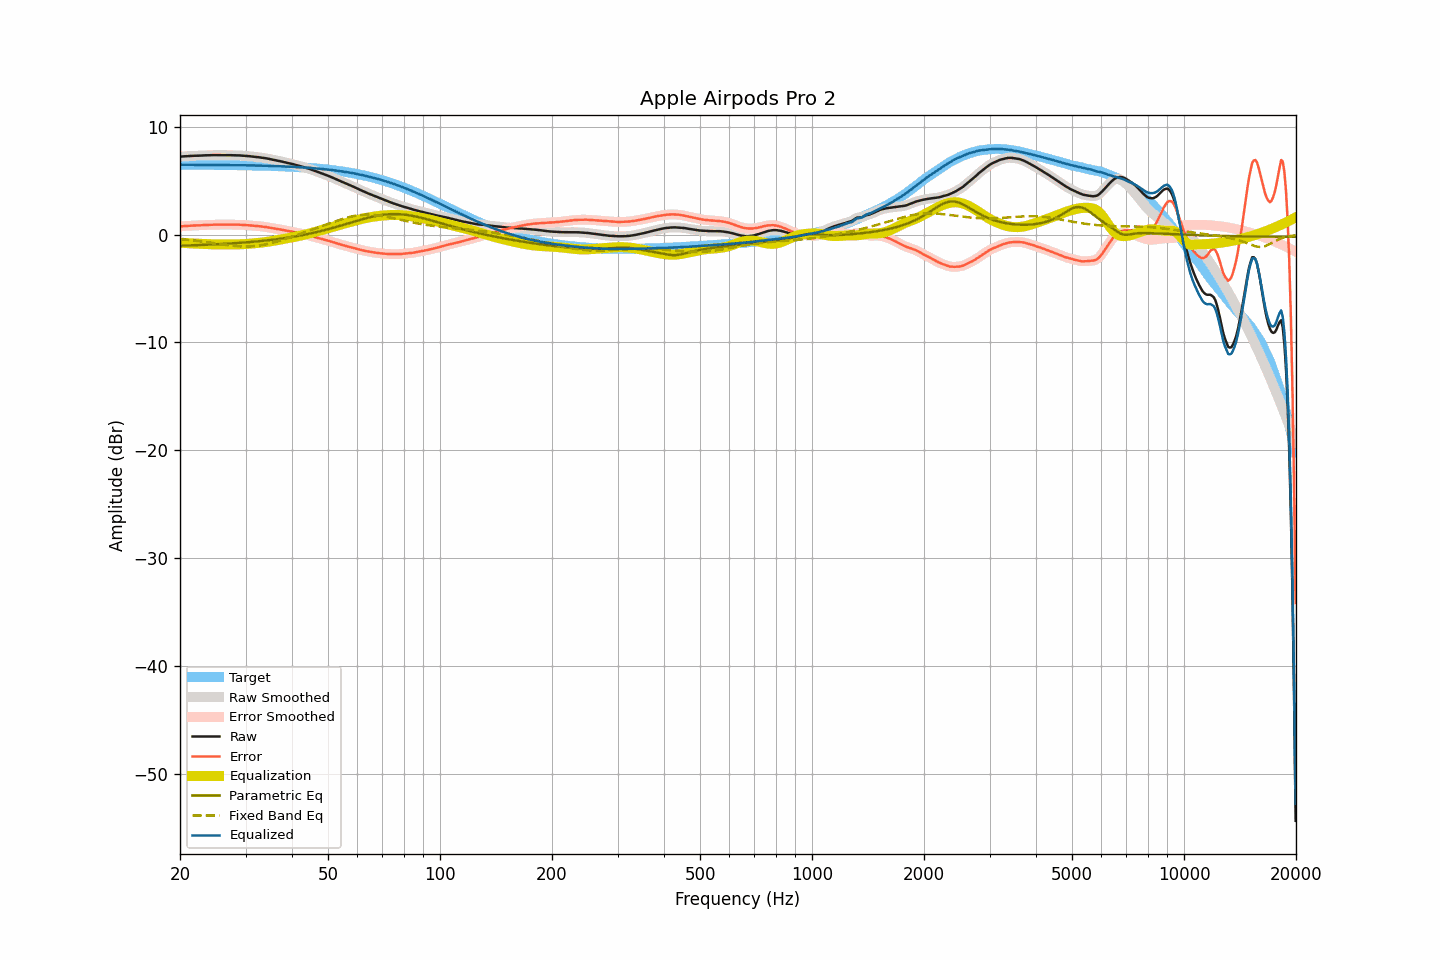

Data behind this chart, as committed beside it:
frequency, raw, smoothed, error, error_smoothed, equalization, parametric_eq, fixed_band_eq, equalized_raw, equalized_smoothed, target
20.00, 7.22, 7.22, 0.74, 0.75, -0.75, -1.04, -0.42, 6.47, 6.47, 6.47
20.20, 7.24, 7.23, 0.76, 0.76, -0.76, -1.03, -0.43, 6.48, 6.47, 6.47
20.40, 7.25, 7.25, 0.77, 0.77, -0.77, -1.03, -0.45, 6.47, 6.47, 6.47
20.61, 7.26, 7.26, 0.79, 0.79, -0.78, -1.02, -0.46, 6.47, 6.47, 6.47
20.81, 7.27, 7.27, 0.80, 0.80, -0.79, -1.02, -0.48, 6.47, 6.47, 6.47
21.02, 7.28, 7.28, 0.81, 0.81, -0.80, -1.01, -0.49, 6.47, 6.47, 6.47
21.23, 7.29, 7.28, 0.82, 0.81, -0.81, -1.01, -0.51, 6.47, 6.47, 6.47
21.44, 7.29, 7.29, 0.82, 0.82, -0.82, -1.00, -0.52, 6.46, 6.47, 6.47
21.66, 7.30, 7.30, 0.83, 0.83, -0.83, -1.00, -0.54, 6.47, 6.47, 6.47
21.87, 7.31, 7.30, 0.84, 0.84, -0.84, -0.99, -0.56, 6.47, 6.47, 6.47
22.09, 7.31, 7.31, 0.84, 0.84, -0.84, -0.99, -0.58, 6.46, 6.47, 6.47
22.31, 7.32, 7.31, 0.85, 0.85, -0.85, -0.98, -0.60, 6.47, 6.46, 6.47
22.54, 7.32, 7.32, 0.85, 0.86, -0.86, -0.98, -0.61, 6.46, 6.46, 6.46
22.76, 7.33, 7.33, 0.86, 0.86, -0.86, -0.97, -0.63, 6.46, 6.46, 6.46
22.99, 7.34, 7.33, 0.87, 0.87, -0.87, -0.96, -0.65, 6.47, 6.46, 6.46
23.22, 7.34, 7.34, 0.88, 0.88, -0.88, -0.96, -0.67, 6.46, 6.46, 6.46
23.45, 7.35, 7.34, 0.89, 0.88, -0.88, -0.95, -0.69, 6.46, 6.46, 6.46
23.69, 7.35, 7.35, 0.89, 0.89, -0.89, -0.94, -0.71, 6.46, 6.46, 6.46
23.92, 7.36, 7.36, 0.90, 0.90, -0.90, -0.94, -0.74, 6.46, 6.46, 6.46
24.16, 7.36, 7.36, 0.90, 0.90, -0.90, -0.93, -0.76, 6.45, 6.46, 6.46
24.40, 7.37, 7.36, 0.91, 0.91, -0.91, -0.92, -0.78, 6.46, 6.46, 6.46
24.65, 7.37, 7.37, 0.91, 0.91, -0.91, -0.92, -0.80, 6.46, 6.46, 6.45
24.89, 7.37, 7.37, 0.91, 0.91, -0.91, -0.91, -0.82, 6.45, 6.45, 6.45
25.14, 7.37, 7.37, 0.91, 0.91, -0.92, -0.90, -0.84, 6.45, 6.45, 6.45
25.39, 7.37, 7.37, 0.92, 0.92, -0.92, -0.89, -0.87, 6.45, 6.45, 6.45
25.65, 7.37, 7.37, 0.92, 0.92, -0.92, -0.89, -0.89, 6.45, 6.45, 6.45
25.91, 7.37, 7.37, 0.92, 0.92, -0.92, -0.88, -0.91, 6.45, 6.45, 6.45
26.16, 7.37, 7.37, 0.92, 0.92, -0.92, -0.87, -0.93, 6.45, 6.45, 6.45
26.43, 7.37, 7.37, 0.92, 0.92, -0.92, -0.86, -0.95, 6.45, 6.45, 6.44
26.69, 7.37, 7.37, 0.92, 0.92, -0.92, -0.85, -0.97, 6.45, 6.44, 6.44
26.96, 7.37, 7.36, 0.93, 0.92, -0.92, -0.84, -0.99, 6.45, 6.44, 6.44
27.23, 7.36, 7.36, 0.92, 0.92, -0.92, -0.83, -1.01, 6.44, 6.44, 6.44
27.50, 7.36, 7.35, 0.92, 0.92, -0.92, -0.82, -1.03, 6.44, 6.43, 6.44
27.77, 7.35, 7.35, 0.91, 0.91, -0.92, -0.81, -1.04, 6.43, 6.43, 6.44
28.05, 7.35, 7.35, 0.91, 0.91, -0.92, -0.80, -1.06, 6.43, 6.43, 6.43
28.33, 7.35, 7.34, 0.92, 0.91, -0.91, -0.79, -1.07, 6.43, 6.43, 6.43
28.62, 7.34, 7.34, 0.91, 0.91, -0.91, -0.78, -1.08, 6.43, 6.43, 6.43
28.90, 7.34, 7.33, 0.91, 0.91, -0.91, -0.77, -1.09, 6.43, 6.43, 6.43
29.19, 7.33, 7.33, 0.90, 0.90, -0.90, -0.76, -1.10, 6.43, 6.43, 6.42
29.48, 7.32, 7.32, 0.89, 0.90, -0.89, -0.75, -1.10, 6.42, 6.42, 6.42
29.78, 7.31, 7.31, 0.89, 0.89, -0.89, -0.74, -1.11, 6.42, 6.42, 6.42
30.08, 7.30, 7.29, 0.88, 0.88, -0.88, -0.73, -1.11, 6.42, 6.42, 6.42
30.38, 7.28, 7.28, 0.86, 0.87, -0.87, -0.72, -1.11, 6.41, 6.41, 6.41
30.68, 7.27, 7.27, 0.86, 0.85, -0.85, -0.70, -1.10, 6.41, 6.41, 6.41
30.99, 7.25, 7.25, 0.84, 0.84, -0.84, -0.69, -1.10, 6.41, 6.41, 6.41
31.30, 7.24, 7.23, 0.83, 0.83, -0.83, -0.68, -1.09, 6.41, 6.40, 6.41
31.61, 7.22, 7.22, 0.81, 0.81, -0.82, -0.66, -1.07, 6.40, 6.40, 6.40
31.93, 7.20, 7.20, 0.80, 0.80, -0.80, -0.65, -1.06, 6.39, 6.40, 6.40
32.24, 7.19, 7.18, 0.79, 0.79, -0.79, -0.64, -1.04, 6.40, 6.39, 6.40
32.57, 7.17, 7.17, 0.77, 0.77, -0.77, -0.62, -1.02, 6.39, 6.39, 6.39
32.89, 7.15, 7.15, 0.76, 0.76, -0.76, -0.61, -1.00, 6.39, 6.39, 6.39
33.22, 7.13, 7.13, 0.74, 0.74, -0.74, -0.59, -0.97, 6.38, 6.39, 6.38
33.55, 7.11, 7.11, 0.73, 0.73, -0.72, -0.58, -0.95, 6.38, 6.38, 6.38
33.89, 7.09, 7.08, 0.71, 0.71, -0.70, -0.56, -0.92, 6.38, 6.38, 6.38
34.23, 7.06, 7.06, 0.68, 0.68, -0.68, -0.54, -0.89, 6.37, 6.38, 6.37
34.57, 7.03, 7.03, 0.66, 0.66, -0.66, -0.53, -0.85, 6.37, 6.37, 6.37
34.92, 7.00, 7.00, 0.63, 0.63, -0.64, -0.51, -0.82, 6.36, 6.36, 6.36
35.27, 6.97, 6.97, 0.61, 0.61, -0.61, -0.49, -0.78, 6.36, 6.36, 6.36
35.62, 6.94, 6.94, 0.58, 0.58, -0.59, -0.47, -0.74, 6.35, 6.35, 6.35
35.97, 6.91, 6.91, 0.56, 0.56, -0.56, -0.46, -0.70, 6.35, 6.35, 6.35
... 635 more rows
